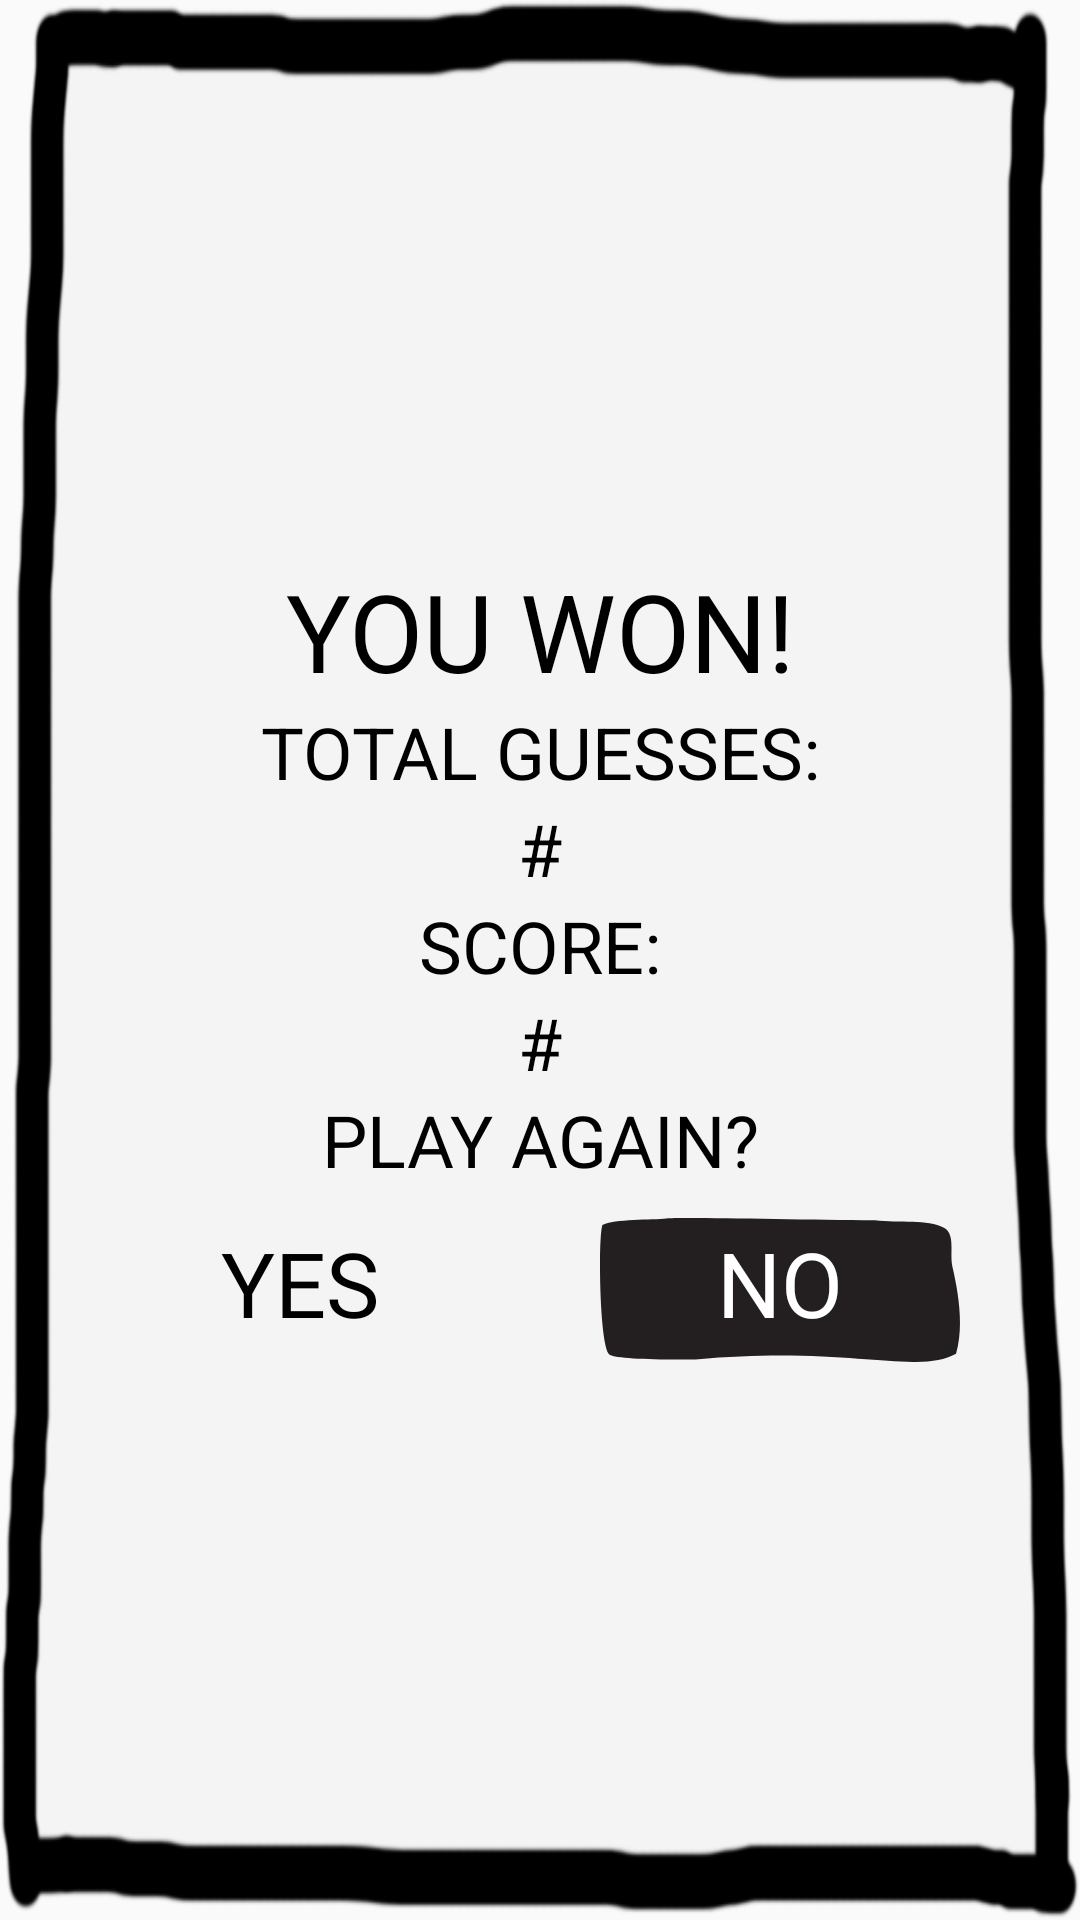

The Android layout XML behind this screen, and the referenced resources:
<!-- AndroidManifest.xml: application theme HangmanTheme -->
<!-- res/layout/fragment_won.xml -->
<?xml version="1.0" encoding="utf-8"?>
<LinearLayout xmlns:android="http://schemas.android.com/apk/res/android"
    xmlns:app="http://schemas.android.com/apk/res-auto"
    xmlns:tools="http://schemas.android.com/tools"
    android:layout_width="wrap_content"
    android:layout_height="wrap_content"
    android:layout_marginLeft="10dp"
    android:layout_marginTop="80dp"
    android:layout_marginRight="10dp"
    android:layout_marginBottom="100dp"
    android:background="@drawable/dialogbackground"
    android:gravity="center"
    android:orientation="vertical"
    tools:context=".game.fragment.GameFragment">

    <TextView
        android:id="@+id/textView"
        android:layout_width="match_parent"
        android:layout_height="wrap_content"
        android:layout_marginLeft="20dp"
        android:layout_marginRight="20dp"
        android:gravity="center"
        android:text="@string/wontitle"
        android:textColor="@android:color/black"
        android:textSize="36sp"
        app:fontFamily="@font/malisemibold" />

    <TextView
        android:id="@+id/totalguesstext"
        android:layout_width="match_parent"
        android:layout_height="wrap_content"
        android:layout_marginLeft="20dp"
        android:layout_marginRight="20dp"
        android:gravity="center"
        android:text="@string/guesses"
        android:textColor="@android:color/black"
        android:textSize="24sp"
        app:fontFamily="@font/maliregular" />

    <TextView
        android:id="@+id/numguess"
        android:layout_width="match_parent"
        android:layout_height="wrap_content"
        android:layout_marginLeft="20dp"
        android:layout_marginRight="20dp"
        android:gravity="center"
        android:text="#"
        android:textColor="@android:color/black"
        android:textSize="24sp"
        app:fontFamily="@font/maliregular" />

    <TextView
        android:id="@+id/scoretext"
        android:layout_width="match_parent"
        android:layout_height="wrap_content"
        android:layout_marginLeft="20dp"
        android:layout_marginRight="20dp"
        android:gravity="center"
        android:text="@string/score"
        android:textColor="@android:color/black"
        android:textSize="24sp"
        app:fontFamily="@font/maliregular" />

    <TextView
        android:id="@+id/numscore"
        android:layout_width="match_parent"
        android:layout_height="wrap_content"
        android:layout_marginLeft="20dp"
        android:layout_marginRight="20dp"
        android:gravity="center"
        android:text="#"
        android:textColor="@android:color/black"
        android:textSize="24sp"
        app:fontFamily="@font/maliregular" />

    <TextView
        android:id="@+id/playagain"
        android:layout_width="match_parent"
        android:layout_height="wrap_content"
        android:layout_marginLeft="20dp"
        android:layout_marginRight="20dp"
        android:layout_marginBottom="10dp"
        android:gravity="center"
        android:text="@string/again"
        android:textColor="@android:color/black"
        android:textSize="24sp"
        app:fontFamily="@font/malisemibold" />

    <LinearLayout
        android:layout_width="match_parent"
        android:layout_height="wrap_content"
        android:layout_marginLeft="40dp"
        android:layout_marginRight="40dp"
        android:gravity="center"
        android:orientation="horizontal">

        <Button
            android:id="@+id/wonyes"
            android:layout_width="match_parent"
            android:layout_height="wrap_content"
            android:layout_marginEnd="20dp"
            android:layout_marginRight="20dp"
            android:layout_weight="1"
            android:background="@android:color/transparent"
            android:paddingBottom="5dp"
            android:text="@string/yes"
            android:textColor="@android:color/black"
            android:textSize="30sp"
            app:fontFamily="@font/malisemibold" />

        <Button
            android:id="@+id/wonno"
            android:layout_width="match_parent"
            android:layout_height="wrap_content"
            android:layout_marginStart="20dp"
            android:layout_marginLeft="20dp"
            android:layout_weight="1"
            android:background="@drawable/nobtnback"
            android:paddingBottom="5dp"
            android:text="@string/no"
            android:textColor="@android:color/white"
            android:textSize="30sp"
            app:fontFamily="@font/malisemibold" />
    </LinearLayout>
</LinearLayout>
<!-- resources referenced by this layout -->
<resources>
  <!-- drawable dialogbackground: png bitmap (drawable-v24, 55772 bytes) -->
  <!-- drawable nobtnback (drawable-v24) -->
  <?xml version="1.0" encoding="utf-8"?>
  <vector xmlns:android="http://schemas.android.com/apk/res/android"
      android:width="128dp"
      android:height="48dp"
      android:viewportWidth="128"
      android:viewportHeight="48">
  
      <path
          android:fillColor="#231f20"
          android:fillType="evenOdd"
          android:pathData="M23.67 0.16 C28.76-0.37,70.9 0.58 ,97.74 0.78 c8.81,1,18.72-0.5,24.55,2.51,4.21,2.18,1.92,8.36,3,12.85,2.15,8.8,4.12,19.7,1.3,29.15-14.06,7.25-37.67-2.87-92.6,1.88-15.62 0.15 -28.24-0.31-30.57-1.57C-0.14,43.67-0.78,7.48 0.84 ,2.35,5,0.26,18.58 0.69 ,23.67 0.16 Z" />
  </vector>
  <string name="again">PLAY AGAIN?</string>
  <string name="guesses">TOTAL GUESSES:</string>
  <string name="no">NO</string>
  <string name="score">SCORE:</string>
  <string name="wontitle">YOU WON!</string>
  <string name="yes">YES</string>
  <style name="HangmanTheme" parent="Theme.AppCompat.Light.NoActionBar">
          
          <item name="android:windowNoTitle">true</item>
          <item name="android:windowFullscreen">true</item>
      </style>
</resources>
